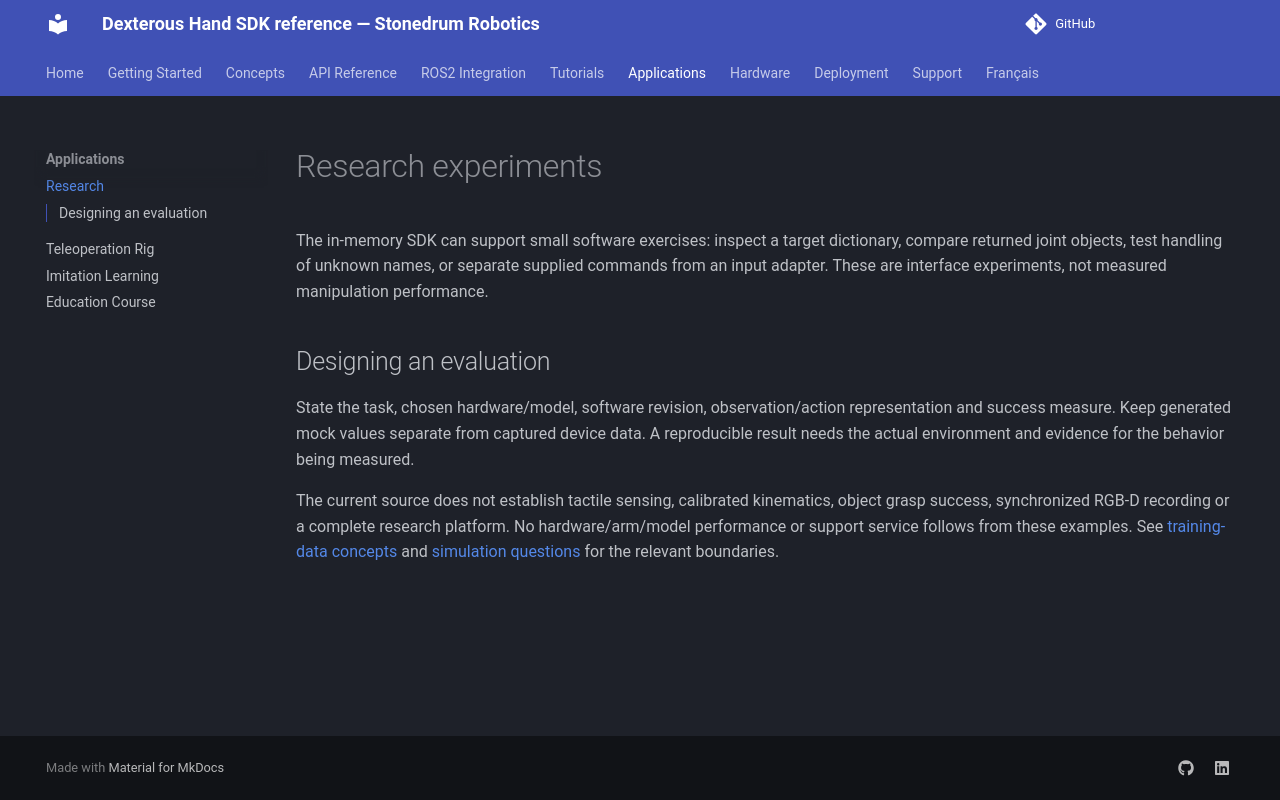

repository: stonedrum-robotics/docs · page: applications/research-manipulation/index.html · generator: mkdocs

# Research experiments

The in-memory SDK can support small software exercises: inspect a target dictionary, compare returned joint objects, test handling of unknown names, or separate supplied commands from an input adapter. These are interface experiments, not measured manipulation performance.

## Designing an evaluation

State the task, chosen hardware/model, software revision, observation/action representation and success measure. Keep generated mock values separate from captured device data. A reproducible result needs the actual environment and evidence for the behavior being measured.

The current source does not establish tactile sensing, calibrated kinematics, object grasp success, synchronized RGB-D recording or a complete research platform. No hardware/arm/model performance or support service follows from these examples. See [training-data concepts](../concepts/training-data.md) and [simulation questions](../tutorials/05-sim-mujoco.md) for the relevant boundaries.
